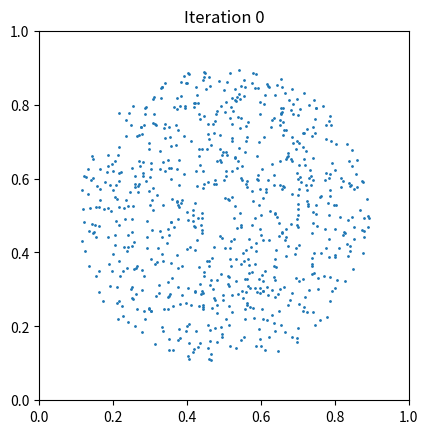

Recreate this plot in Python. (Note: this script raises an exception after producing the figure.)
from copy import deepcopy
from numpy import array
from numpy.linalg import norm
from numpy import random
import matplotlib.pyplot as plt
from mpl_toolkits.mplot3d import Axes3D

class Node:
# A node represents a body if it is an endnote (i.e. if node.child is None)
# or an abstract node of the quad-tree if it has child.

    def __init__(self, m, x, y):
    # The initializer creates a child-less node (an actual body).
        self.m = m
        # Instead of storing the position of a node, we store the mass times
        # position, m_pos. This makes it easier to update the center-of-mass.
        self.m_pos = m * array([x, y])
        self.momentum = array([0., 0.])
        self.child = None

    def into_next_quadrant(self):
    # Places node into next-level quadrant and returns the quadrant number.
        self.s = 0.5 * self.s   # s: side-length of current quadrant.
        return self._subdivide(1) + 2*self._subdivide(0)

    def pos(self):
    # Physical position of node, independent of currently active quadrant.
        return self.m_pos / self.m

    def reset_to_0th_quadrant(self):
    # Re-positions the node to the level-0 quadrant (full domain).
        # Side-length of the level-0 quadrant is 1.
        self.s = 1.0
        # Relative position inside the quadrant is equal to physical position.
        self.relpos = self.pos().copy()

    def dist(self, other):
    # Distance between present node and another node.
        return norm(other.pos() - self.pos())

    def force_on(self, other):
    # Force which the present node is exerting on a given body.
        # To avoid numerical instabilities, introduce a short-distance cutoff.
        cutoff_dist = 0.002
        d = self.dist(other)
        if d < cutoff_dist:
            return array([0., 0.])
        else:
            # Gravitational force goes like 1/r**2.
            return (self.pos() - other.pos()) * (self.m*other.m / d**3)

    def _subdivide(self, i):
    # Places node into next-level quadrant along direction i and recomputes
    # the relative position relpos of the node inside this quadrant.
        self.relpos[i] *= 2.0
        if self.relpos[i] < 1.0:
            quadrant = 0
        else:
            quadrant = 1
            self.relpos[i] -= 1.0
        return quadrant


def add(body, node):
# Barnes-Hut algorithm: Creation of the quad-tree. This function adds
# a new body into a quad-tree node. Returns an updated version of the node.
    # 1. If node n does not contain a body, put the new body b here.
    new_node = body if node is None else None
    # To limit the recursion depth, set a lower limit for the size of quadrant.
    smallest_quadrant = 1.e-4
    if node is not None and node.s > smallest_quadrant:
        # 3. If node n is an external node, then the new body b is in conflict
        #    with a body already present in this region. ...
        if node.child is None:
            new_node = deepcopy(node)
        #    ... Subdivide the region further by creating four children
            new_node.child = [None for i in range(4)]
        #    ... And to start with, insert the already present body recursively
        #        into the appropriate quadrant.
            quadrant = node.into_next_quadrant()
            new_node.child[quadrant] = node
        # 2. If node n is an internal node, we don't to modify its child.
        else:
            new_node = node

        # 2. and 3. If node n is or has become an internal node ...
        #           ... update its mass and "center-of-mass times mass".
        new_node.m += body.m
        new_node.m_pos += body.m_pos
        # ... and recursively add the new body into the appropriate quadrant.
        quadrant = body.into_next_quadrant()
        new_node.child[quadrant] = add(body, new_node.child[quadrant])
    return new_node


def force_on(body, node, theta):
# Barnes-Hut algorithm: usage of the quad-tree. This function computes
# the net force on a body exerted by all bodies in node "node".
# Note how the code is shorter and more expressive than the human-language
# description of the algorithm.
    # 1. If the current node is an external node, 
    #    calculate the force exerted by the current node on b.
    if node.child is None:
        return node.force_on(body)

    # 2. Otherwise, calculate the ratio s/d. If s/d < θ, treat this internal
    #    node as a single body, and calculate the force it exerts on body b.
    if node.s < node.dist(body) * theta:
        return node.force_on(body)

    # 3. Otherwise, run the procedure recursively on each child.
    return sum(force_on(body, c, theta) for c in node.child if c is not None)


def verlet(bodies, root, theta, G, dt):
# Execute a time iteration according to the Verlet algorithm.
    for body in bodies:
        force = G * force_on(body, root, theta)
        body.momentum += dt * force
        body.m_pos += dt * body.momentum 


def plot_bodies(bodies, i):
# Write an image representing the current position of the bodies.
# To create a movie with avconv or ffmpeg use the following command:
# ffmpeg -r 15 -i bodies_%06d.png -q:v 0 bodies.avi
    ax = plt.gcf().add_subplot(111, aspect='equal')
    ax.cla()
    ax.scatter([b.pos()[0] for b in bodies], [b.pos()[1] for b in bodies], 1)
    ax.set_xlim([0., 1.0])
    ax.set_ylim([0., 1.0])
    plt.title("Iteration {0}".format(i))
    plt.gcf().savefig('./images/bodies_{0:06}.png'.format(i))


######### MAIN PROGRAM ########################################################

# Theta-criterion of the Barnes-Hut algorithm.
theta = 0.5
# Mass of a body.
mass = 1.0
# Initially, the bodies are distributed inside a circle of radius ini_radius.
ini_radius = 0.4
# Initial maximum velocity of the bodies.
inivel = 0.1
# The "gravitational constant" is chosen so as to get a pleasant output.
G = 4.e-6
# Discrete time step.
dt = 1.e-3
# Number of bodies (the actual number is smaller, because all bodies
# outside the initial radius are removed).
numbodies = 1000
# Number of time-iterations executed by the program.
max_iter = 10000
# Frequency at which PNG images are written.
img_iter = 20

# The pseudo-random number generator is initialized at a deterministic # value, for proper validation of the output for the exercise series.  random.seed(1)
# x- and y-pos are initialized to a square with side-length 2*ini_radius.
random.seed(1)
posx = random.random(numbodies) *2.*ini_radius + 0.5-ini_radius
posy = random.random(numbodies) *2.*ini_radius + 0.5-ini_radius
# We only keep the bodies inside a circle of radius ini_radius.
bodies = [ Node(mass, px, py) for (px,py) in zip(posx, posy) \
               if (px-0.5)**2 + (py-0.5)**2 < ini_radius**2 ]

#input("Press the <ENTER> key to continue...")
#print ("here")
# Initially, the bodies have a radial velocity of an amplitude proportional to
# the distance from the center. This induces a rotational motion creating a
# "galaxy-like" impression.
for body in bodies:
    r = body.pos() - array([0.5,0.5])
    body.momentum = array([-r[1], r[0]]) * mass*inivel*norm(r)/ini_radius

# Principal loop over time iterations.
for i in range(max_iter):
    # The quad-tree is recomputed at each iteration.
    root = None
    for body in bodies:
        body.reset_to_0th_quadrant()
        root = add(body, root)
    # Computation of forces, and advancment of bodies.
    verlet(bodies, root, theta, G, dt)
    # Output
           
    if i%img_iter==0:
        print("Writing images at iteration {0}".format(i))
        plot_bodies(bodies, i//img_iter)

